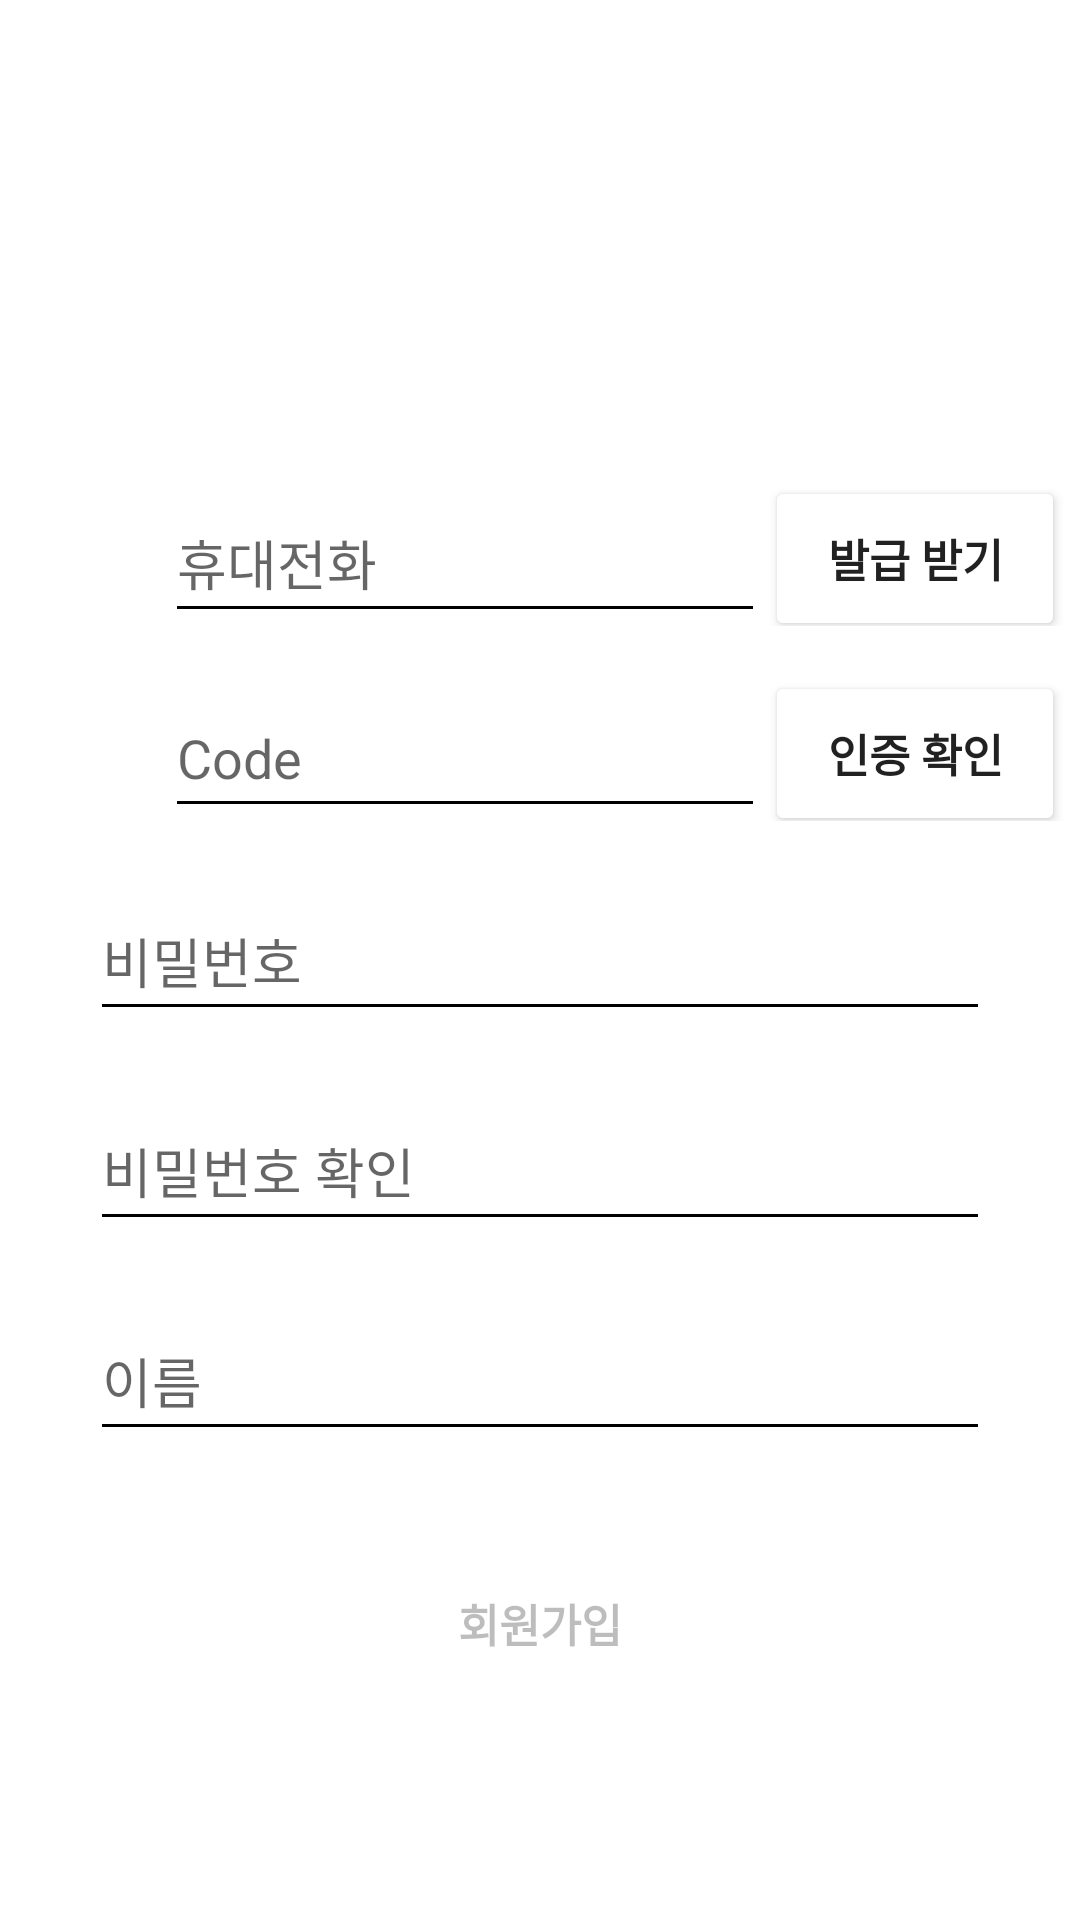

Reconstruct the res/layout file that produces this screen, plus the resources it refers to.
<!-- AndroidManifest.xml: application theme Theme.Attendance -->
<!-- res/layout/activity_register.xml -->
<?xml version="1.0" encoding="utf-8"?>
<LinearLayout
    xmlns:android="http://schemas.android.com/apk/res/android"
    xmlns:app="http://schemas.android.com/apk/res-auto"
    android:layout_width="match_parent"
    android:layout_height="match_parent"
    android:orientation="vertical"
    >

    <TextView
        android:gravity="center"
        android:layout_width="match_parent"
        android:layout_height="wrap_content"
        android:text="회원가입"
        android:layout_gravity="center"
        android:textColor="@color/white"
        android:textStyle="bold"
        android:textSize="30dp"
        android:paddingTop="10dp"
        android:paddingBottom="10dp"
        android:background="@color/colorMainColor"/>

    <LinearLayout
        android:layout_width="match_parent"
        android:orientation="horizontal"
        android:layout_height="wrap_content"
        android:layout_marginTop="80dp">
        <EditText
            android:id="@+id/edtUserId"
            android:hint="휴대전화"
            android:layout_width="200dp"
            android:layout_height="50dp"
            android:layout_gravity="center"
            android:layout_marginTop="10dp"
            android:layout_marginLeft="55dp"
            android:backgroundTint="@color/black"
            android:textCursorDrawable="@color/black"/>
        <Button
            android:id="@+id/btnPhoneValid"
            android:layout_width="100dp"
            android:layout_height="55dp"
            android:layout_gravity="center"
            android:text="발급 받기"
            android:textSize="15dp"
            android:layout_marginTop="10dp"
            android:textStyle="bold"
            app:backgroundTint="@color/colorMainColor" />
    </LinearLayout>

    <LinearLayout
        android:layout_width="match_parent"
        android:orientation="horizontal"
        android:layout_height="wrap_content">

        <EditText
            android:id="@+id/edtPhoneValid"
            android:layout_width="200dp"
            android:layout_height="50dp"
            android:layout_gravity="center"
            android:layout_marginTop="10dp"
            android:layout_marginLeft="55dp"
            android:backgroundTint="@color/black"
            android:hint="Code"
            android:textCursorDrawable="@color/black" />

        <Button
            android:id="@+id/btnChkCode"
            android:layout_width="100dp"
            android:layout_height="55dp"
            android:layout_gravity="center"
            android:text="인증 확인"
            android:textSize="15dp"
            android:layout_marginTop="10dp"
            android:textStyle="bold"
            app:backgroundTint="@color/colorMainColor" />
    </LinearLayout>

    <EditText
        android:id="@+id/edtPassword"
        android:hint="비밀번호"
        android:layout_width="300dp"
        android:layout_height="50dp"
        android:layout_gravity="center"
        android:layout_marginTop="20dp"
        android:backgroundTint="@color/black"
        android:inputType="textPassword"
        android:textCursorDrawable="@color/black"/>
    <EditText
        android:id="@+id/edtPasswordConfirm"
        android:hint="비밀번호 확인"
        android:layout_width="300dp"
        android:layout_height="50dp"
        android:layout_gravity="center"
        android:layout_marginTop="20dp"
        android:backgroundTint="@color/black"
        android:inputType="textPassword"
        android:textCursorDrawable="@color/black"/>
    <EditText
        android:id="@+id/edtUserName"
        android:hint="이름"
        android:layout_width="300dp"
        android:layout_height="50dp"
        android:layout_gravity="center"
        android:layout_marginTop="20dp"
        android:backgroundTint="@color/black"
        android:textCursorDrawable="@color/black"/>

    <Button
        android:id="@+id/btnDoRegister"
        android:layout_width="300dp"
        android:layout_height="55dp"
        android:layout_gravity="center"
        android:layout_marginTop="30dp"
        android:text="회원가입"
        android:textSize="15dp"
        android:textStyle="bold"
        android:enabled="false"
        app:backgroundTint="@color/colorMainColor"/>

</LinearLayout>
<!-- resources referenced by this layout -->
<resources>
  <color name="black">#FF000000</color>
  <color name="white">#FFFFFFFF</color>
  <style name="Theme.Attendance" parent="Theme.MaterialComponents.DayNight.DarkActionBar">
          
          <item name="colorPrimary">@color/purple_500</item>
          <item name="colorPrimaryVariant">@color/purple_700</item>
          <item name="colorOnPrimary">@color/white</item>
          
          <item name="colorSecondary">@color/teal_200</item>
          <item name="colorSecondaryVariant">@color/teal_700</item>
          <item name="colorOnSecondary">@color/black</item>
          
          <item name="android:statusBarColor" tools:targetApi="l">?attr/colorPrimaryVariant</item>
          
  
          <item name="windowActionBar">false</item>
          <item name="windowNoTitle">true</item>
          <item name="android:windowFullscreen">true</item>
      </style>
  <color name="purple_500">#FF6200EE</color>
  <color name="purple_700">#FF3700B3</color>
  <color name="teal_200">#FF03DAC5</color>
  <color name="teal_700">#FF018786</color>
</resources>
